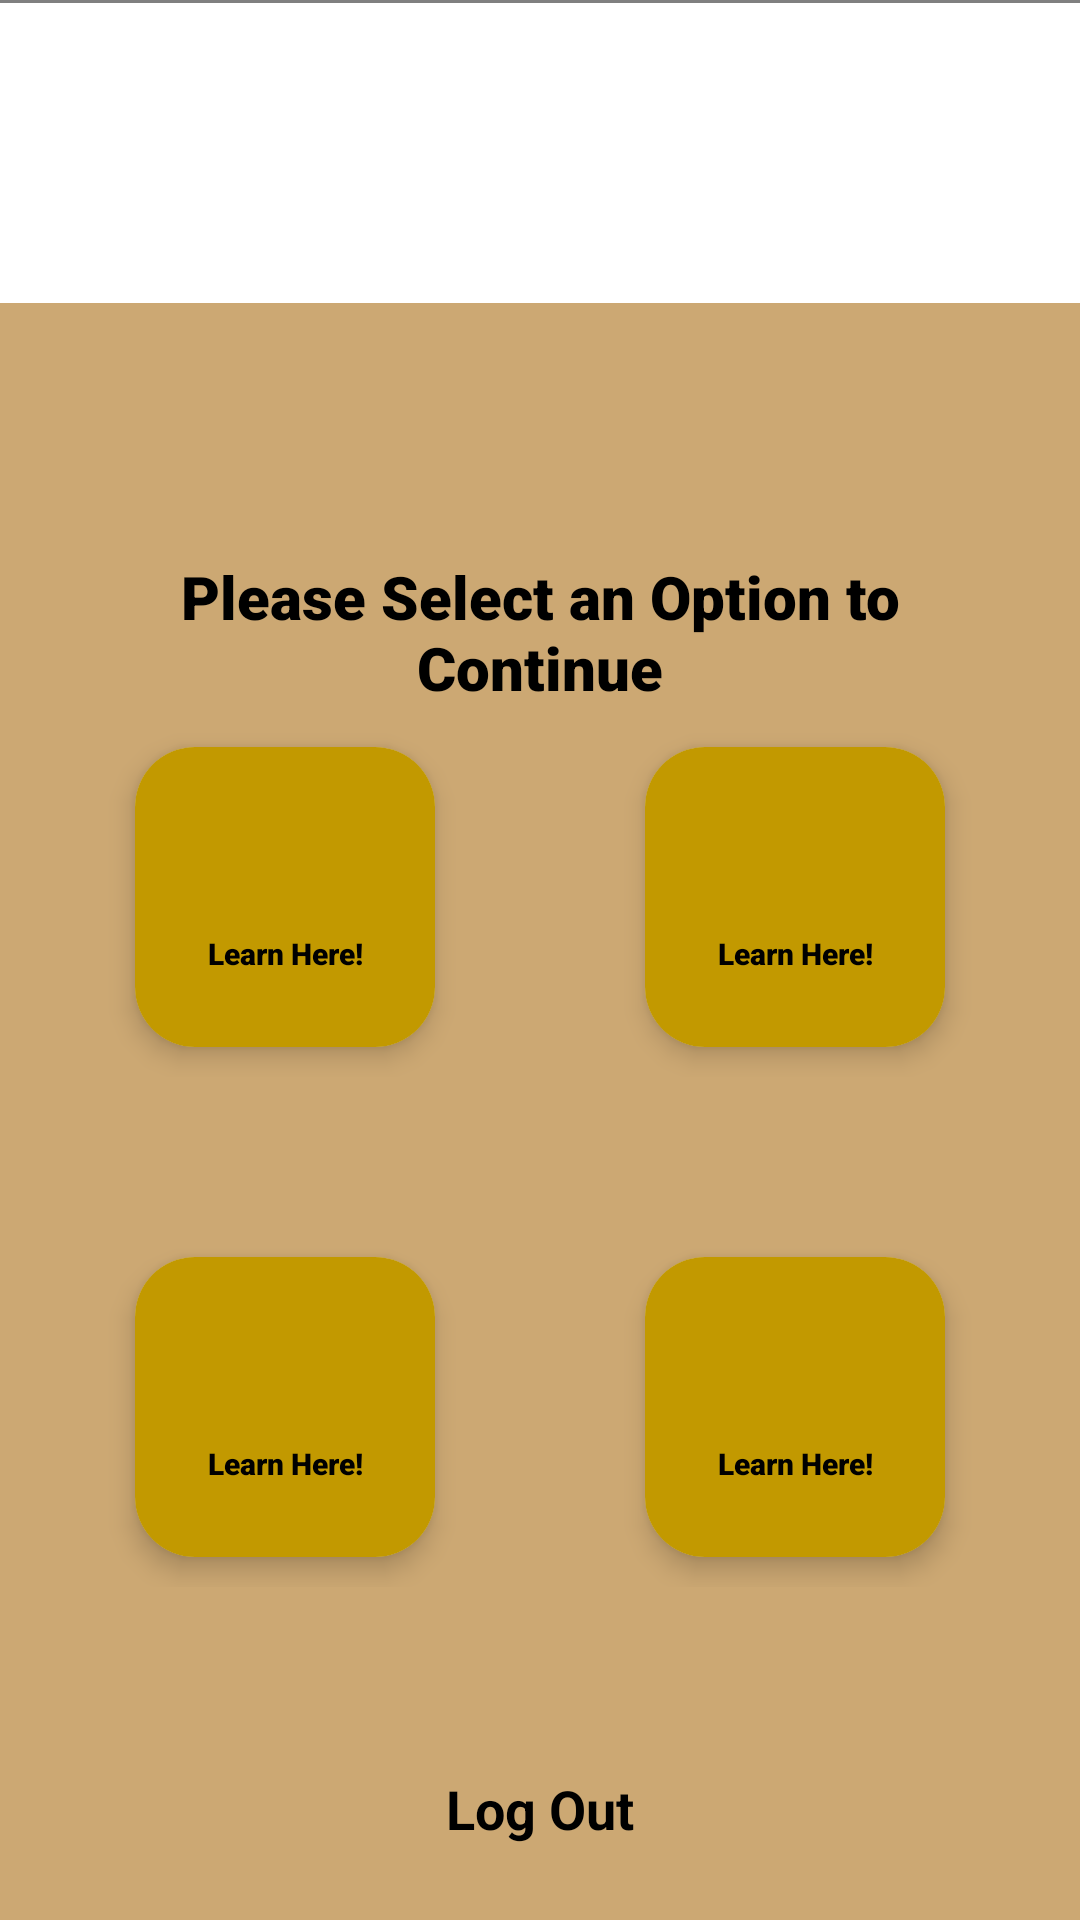

Write the Android layout XML for this screen, with the resource values it uses.
<!-- AndroidManifest.xml: application theme PnwTheme -->
<!-- res/layout/fragment_main.xml -->
<?xml version="1.0" encoding="utf-8"?>
<androidx.constraintlayout.widget.ConstraintLayout
    xmlns:android="http://schemas.android.com/apk/res/android"
    xmlns:app="http://schemas.android.com/apk/res-auto"
    android:id="@+id/fragment_main"
    android:layout_width="match_parent"
    android:layout_height="match_parent"
    android:background="@color/main_theme_color">

    <View
        android:id="@+id/toolbar_divider"
        android:layout_width="match_parent"
        android:layout_height="1dp"
        android:background="@color/gray"
        app:layout_constraintTop_toTopOf="parent"
        app:layout_constraintEnd_toEndOf="parent"
        app:layout_constraintStart_toStartOf="parent"/>

    <androidx.constraintlayout.widget.Guideline
        android:id="@+id/vertical_guideline"
        android:layout_width="wrap_content"
        android:layout_height="wrap_content"
        android:orientation="vertical"
        app:layout_constraintGuide_percent="0.5" />

    <androidx.constraintlayout.widget.Guideline
        android:id="@+id/horizontal_guideline"
        android:layout_width="wrap_content"
        android:layout_height="wrap_content"
        android:orientation="horizontal"
        app:layout_constraintGuide_percent="0.6" />

    <androidx.constraintlayout.widget.Guideline
        android:id="@+id/horizontal_guideline_two"
        android:layout_width="wrap_content"
        android:layout_height="wrap_content"
        android:orientation="horizontal"
        app:layout_constraintGuide_percent="0.4" />

    <ImageView
        android:id="@+id/imageView"
        android:layout_width="match_parent"
        android:layout_height="100dp"
        android:background="@color/white"
        app:layout_constraintEnd_toEndOf="parent"
        app:layout_constraintStart_toStartOf="parent"
        app:layout_constraintTop_toBottomOf="@id/toolbar_divider"
        app:srcCompat="@drawable/ic_pnw_logo" />

    <TextView
        android:id="@+id/main_title_description"
        style="@style/Theme.PageTitle"
        android:layout_width="match_parent"
        android:layout_height="wrap_content"
        android:layout_marginTop="60dp"
        android:padding="20dp"
        android:fontFamily="sans-serif-black"
        android:text="@string/main_page_instruction"
        android:textAlignment="center"
        android:textAllCaps="false"
        android:textSize="20sp"
        android:textStyle="bold"
        app:layout_constraintEnd_toEndOf="parent"
        app:layout_constraintStart_toStartOf="parent"
        app:layout_constraintBottom_toTopOf="@id/horizontal_guideline_two" />

    <include
        android:id="@+id/learning_card"
        layout="@layout/card_item"
        android:layout_width="wrap_content"
        android:layout_height="wrap_content"
        android:layout_margin="25dp"
        app:layout_constraintEnd_toStartOf="@id/vertical_guideline"
        app:layout_constraintBottom_toBottomOf="@id/horizontal_guideline"/>

    <include
        android:id="@+id/patients_card"
        layout="@layout/card_item"
        android:layout_width="wrap_content"
        android:layout_height="wrap_content"
        android:layout_margin="25dp"
        app:layout_constraintStart_toEndOf="@id/vertical_guideline"
        app:layout_constraintBottom_toTopOf="@id/horizontal_guideline"/>

    <include
        android:id="@+id/review_card"
        layout="@layout/card_item"
        android:layout_width="wrap_content"
        android:layout_height="wrap_content"
        android:layout_margin="25dp"
        app:layout_constraintTop_toBottomOf="@id/horizontal_guideline"
        app:layout_constraintEnd_toStartOf="@id/vertical_guideline"/>

    <include
        android:id="@+id/quiz_card"
        layout="@layout/card_item"
        android:layout_width="wrap_content"
        android:layout_height="wrap_content"
        android:layout_margin="25dp"
        app:layout_constraintStart_toEndOf="@id/vertical_guideline"
        app:layout_constraintTop_toBottomOf="@id/horizontal_guideline"/>

    <TextView
        android:id="@+id/action_logout"
        android:layout_width="wrap_content"
        android:layout_height="wrap_content"
        android:layout_margin="25dp"
        android:text="@string/log_out"
        android:textAlignment="center"
        android:textSize="18sp"
        android:textStyle="bold"
        android:textColor="@color/black"
        app:layout_constraintBottom_toBottomOf="parent"
        app:layout_constraintEnd_toEndOf="parent"
        app:layout_constraintStart_toStartOf="parent"/>

</androidx.constraintlayout.widget.ConstraintLayout>
<!-- res/layout/card_item.xml (included above) -->
<?xml version="1.0" encoding="utf-8"?>
<androidx.constraintlayout.widget.ConstraintLayout
    xmlns:app="http://schemas.android.com/apk/res-auto"
    xmlns:android="http://schemas.android.com/apk/res/android"
    android:layout_width="wrap_content"
    android:layout_height="wrap_content">

    <androidx.cardview.widget.CardView
        android:id="@+id/materialCardView"
        android:layout_width="100dp"
        android:layout_height="100dp"
        android:layout_margin="10dp"
        android:layout_marginBottom="5dp"
        android:adjustViewBounds="true"
        android:scaleType="fitCenter"
        app:cardCornerRadius="20dp"
        app:cardElevation="5dp"
        app:layout_constraintBottom_toBottomOf="parent"
        app:layout_constraintEnd_toEndOf="parent"
        app:layout_constraintStart_toStartOf="parent"
        app:layout_constraintTop_toTopOf="parent"
        app:strokeWidth="@dimen/spacing" >

        <LinearLayout
            android:id="@+id/card_holder"
            android:layout_width="match_parent"
            android:layout_height="match_parent"
            android:layout_margin="0dp"
            android:elevation="30dp"
            android:orientation="vertical"
            android:background="@color/main_theme_dark">

            <FrameLayout
                android:layout_width="match_parent"
                android:layout_height="45dp"
                android:layout_marginTop="8dp"
                android:layout_weight="1">

                <ImageView
                    android:id="@+id/card_image"
                    android:layout_width="40dp"
                    android:layout_height="40dp"
                    android:layout_gravity="bottom|center_horizontal"
                    android:src="@drawable/ic_lung_normal"/>
            </FrameLayout>

            <TextView
                android:id="@+id/card_title"
                android:layout_width="match_parent"
                android:layout_height="55dp"
                android:layout_weight="4"
                android:layout_marginTop="8dp"
                android:gravity="top|center_horizontal"
                android:maxLines="2"
                android:minLines="2"
                android:padding="4dp"
                android:text="@string/learning_card"
                android:fontFamily="sans-serif-black"
                android:textAlignment="center"
                android:textColor="@color/black"
                android:textSize="10sp"
                android:textStyle="bold" />

        </LinearLayout>

    </androidx.cardview.widget.CardView>

</androidx.constraintlayout.widget.ConstraintLayout>
<!-- resources referenced by this layout -->
<resources>
  <color name="black">#FF000000</color>
  <color name="gray">#808080</color>
  <color name="main_theme_color">#CCA873</color>
  <color name="main_theme_dark">#C29900</color>
  <color name="white">#FFFFFFFF</color>
  <dimen name="spacing">4dp</dimen>
  <string name="learning_card">Learn Here!</string>
  <string name="log_out">Log Out</string>
  <string name="main_page_instruction">Please Select an Option to Continue</string>
  <style name="Theme.PageTitle" parent="TextAppearance.AppCompat.Title">
          <item name="android:textColor">@color/black</item>
          <item name="android:fontFamily">"sans-serif-black"</item>
          <item name="android:textStyle">bold</item>
      </style>
  <style name="PnwTheme" parent="Theme.MaterialComponents.Light.NoActionBar">
          
          <item name="colorPrimary">@color/colorPrimary</item>
          <item name="colorPrimaryDark">@color/colorPrimaryDark</item>
          <item name="colorAccent">@color/colorPrimaryDark</item>
      </style>
  <color name="colorPrimary">@color/main_theme_dark</color>
  <color name="colorPrimaryDark">@color/dark_gray</color>
  <color name="dark_gray">#333333</color>
</resources>
